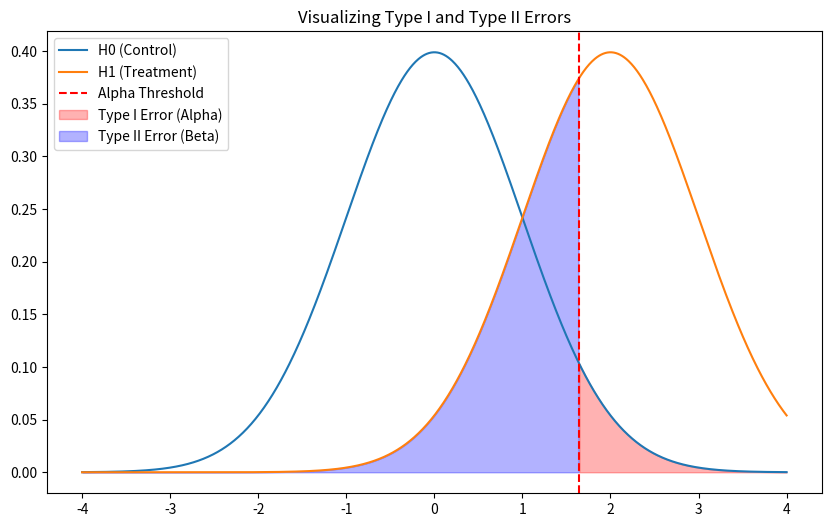

This chart was generated by the following Python code:
import numpy as np
import matplotlib.pyplot as plt
import scipy.stats as stats

# Visualize Alpha and Beta
x = np.linspace(-4, 4, 1000)
y_h0 = stats.norm.pdf(x, 0, 1)
y_h1 = stats.norm.pdf(x, 2, 1)

plt.figure(figsize=(10,6))
plt.plot(x, y_h0, label="H0 (Control)")
plt.plot(x, y_h1, label="H1 (Treatment)")
plt.axvline(1.645, color="red", linestyle="--", label="Alpha Threshold")
plt.fill_between(x, 0, y_h0, where=(x > 1.645), color="red", alpha=0.3, label="Type I Error (Alpha)")
plt.fill_between(x, 0, y_h1, where=(x < 1.645), color="blue", alpha=0.3, label="Type II Error (Beta)")
plt.legend()
plt.title("Visualizing Type I and Type II Errors")
plt.show()
